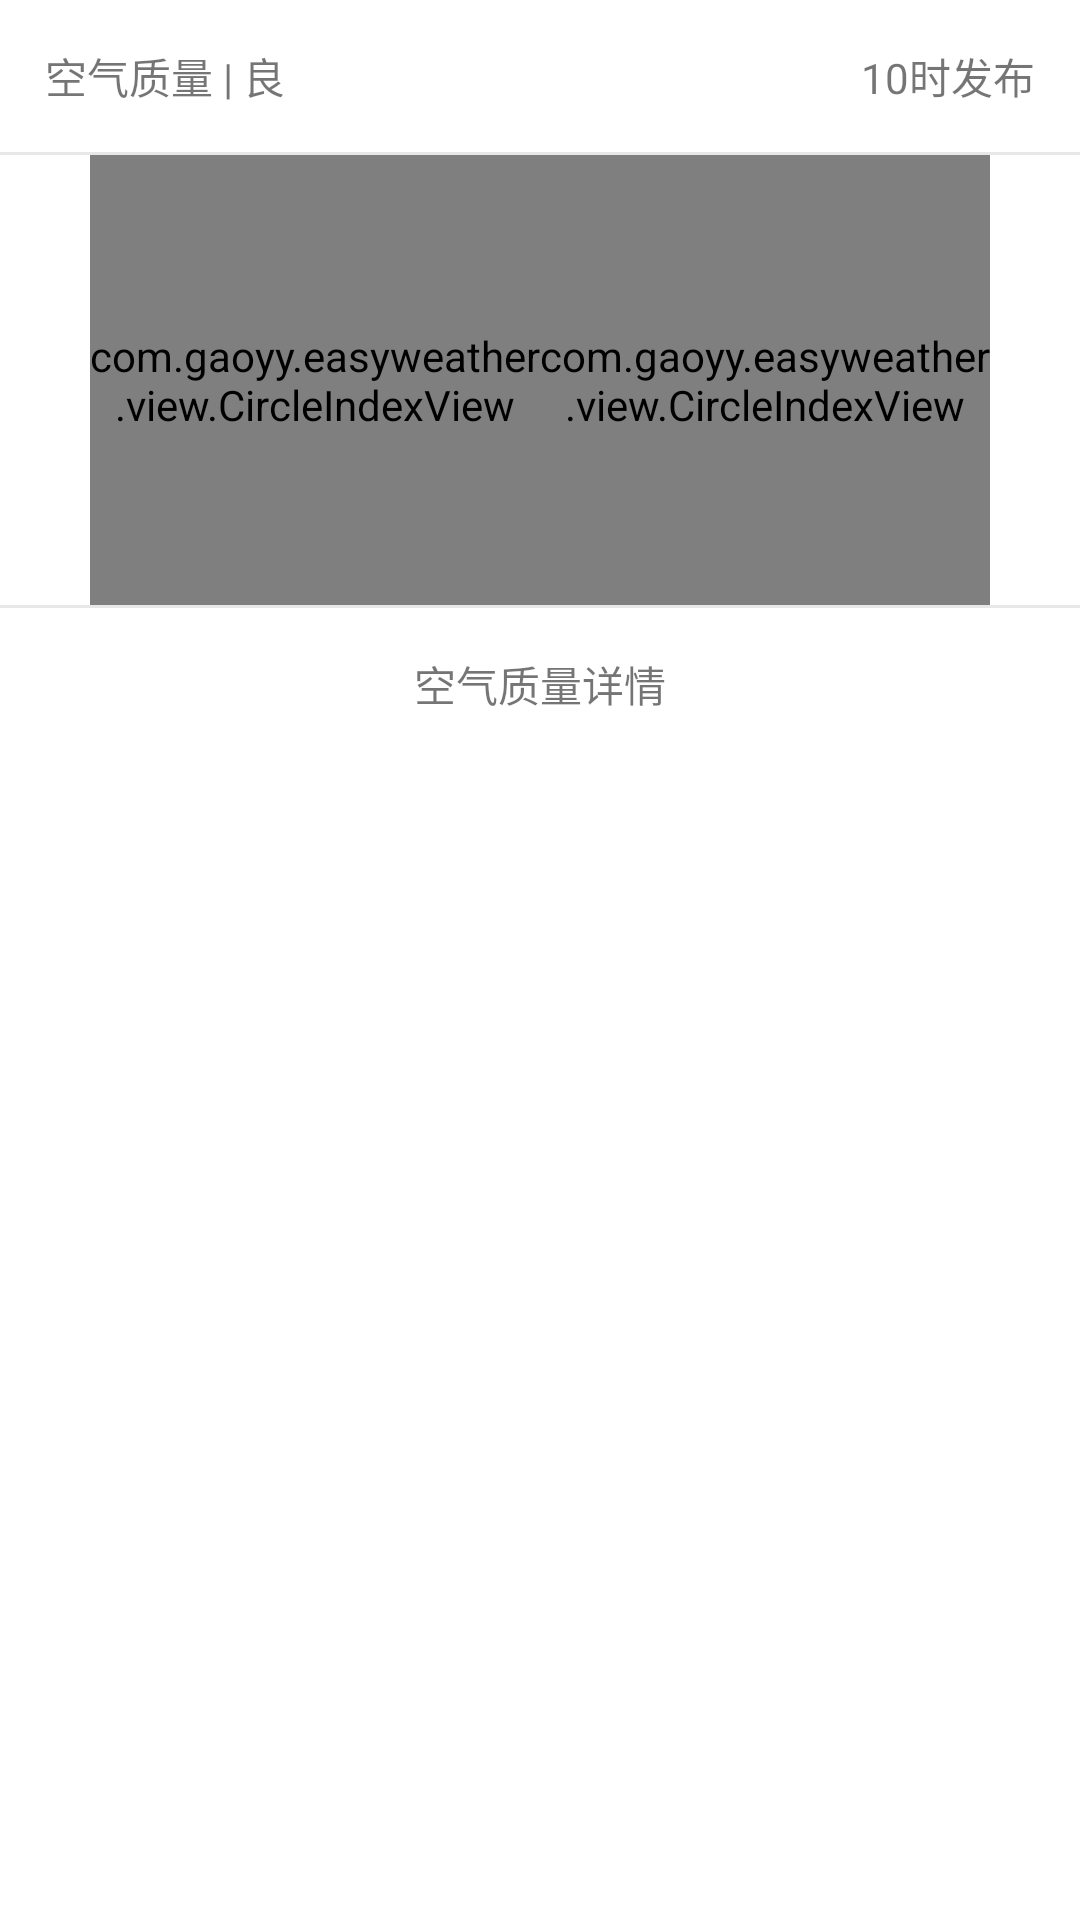

This screen was rendered from an Android layout file. Write that file and the resources it references.
<!-- AndroidManifest.xml: application theme AppTheme -->
<!-- res/layout/air_quality.xml -->
<?xml version="1.0" encoding="utf-8"?>
<LinearLayout
    xmlns:android="http://schemas.android.com/apk/res/android"
    xmlns:circleindexview="http://schemas.android.com/apk/res-auto"
    android:layout_width="match_parent"
    android:layout_height="match_parent"
    android:background="@color/white"
    android:orientation="vertical">

    <LinearLayout
        android:layout_width="match_parent"
        android:layout_height="wrap_content"
        android:orientation="horizontal">

        <TextView
            android:id="@+id/air_left_title"
            android:layout_width="wrap_content"
            android:layout_height="wrap_content"
            android:padding="15dp"
            android:text="空气质量 | 良 "/>

        <RelativeLayout
            android:layout_width="match_parent"
            android:layout_height="match_parent">

            <TextView
                android:id="@+id/air_right_time"
                android:layout_width="wrap_content"
                android:layout_height="wrap_content"
                android:layout_alignParentEnd="true"
                android:layout_alignParentTop="true"
                android:padding="15dp"
                android:text="10时发布"/>

        </RelativeLayout>

    </LinearLayout>

    <View
        android:layout_width="match_parent"
        android:layout_height="1dp"
        android:background="@color/gray"
        />

    <LinearLayout
        android:layout_width="match_parent"
        android:layout_height="wrap_content"
        android:gravity="center"
        android:orientation="horizontal">


        <com.gaoyy.easyweather.view.CircleIndexView
            android:id="@+id/air_pm25"
            android:layout_width="150dp"
            android:layout_height="150dp"
            circleindexview:middleText="Pm25"
            circleindexview:middleTextSize="25"
            circleindexview:numberTextSize="35"/>

        <com.gaoyy.easyweather.view.CircleIndexView
            android:id="@+id/air_pm10"
            android:layout_width="150dp"
            android:layout_height="150dp"
            circleindexview:middleText="Pm10"
            circleindexview:middleTextSize="25"
            circleindexview:numberTextSize="35"/>

    </LinearLayout>

    <View
        android:layout_width="match_parent"
        android:layout_height="1dp"
        android:background="@color/gray"
        />

    <TextView
        android:layout_width="match_parent"
        android:layout_height="wrap_content"
        android:gravity="center_horizontal"
        android:padding="15dp"
        android:text="空气质量详情"/>
</LinearLayout>
<!-- resources referenced by this layout -->
<resources>
  <color name="gray">#e8e8e8</color>
  <color name="white">#ffffff</color>
  <style name="AppTheme" parent="@style/BaseAppTheme">
          
          <item name="android:windowEnterTransition">@null</item>
          <item name="android:windowReturnTransition">@null</item>
          <item name="android:windowDrawsSystemBarBackgrounds">true</item>
          <item name="android:statusBarColor">@android:color/transparent</item>
      </style>
  <style name="BaseAppTheme" parent="Theme.AppCompat.Light.NoActionBar">
          
          <item name="colorPrimary">@color/colorPrimary</item>
          <item name="colorPrimaryDark">@color/colorPrimaryDark</item>
          <item name="colorAccent">@color/colorAccent</item>
      </style>
  <color name="colorPrimary">#3F51B5</color>
  <color name="colorPrimaryDark">#303F9F</color>
  <color name="colorAccent">#FF4081</color>
</resources>
